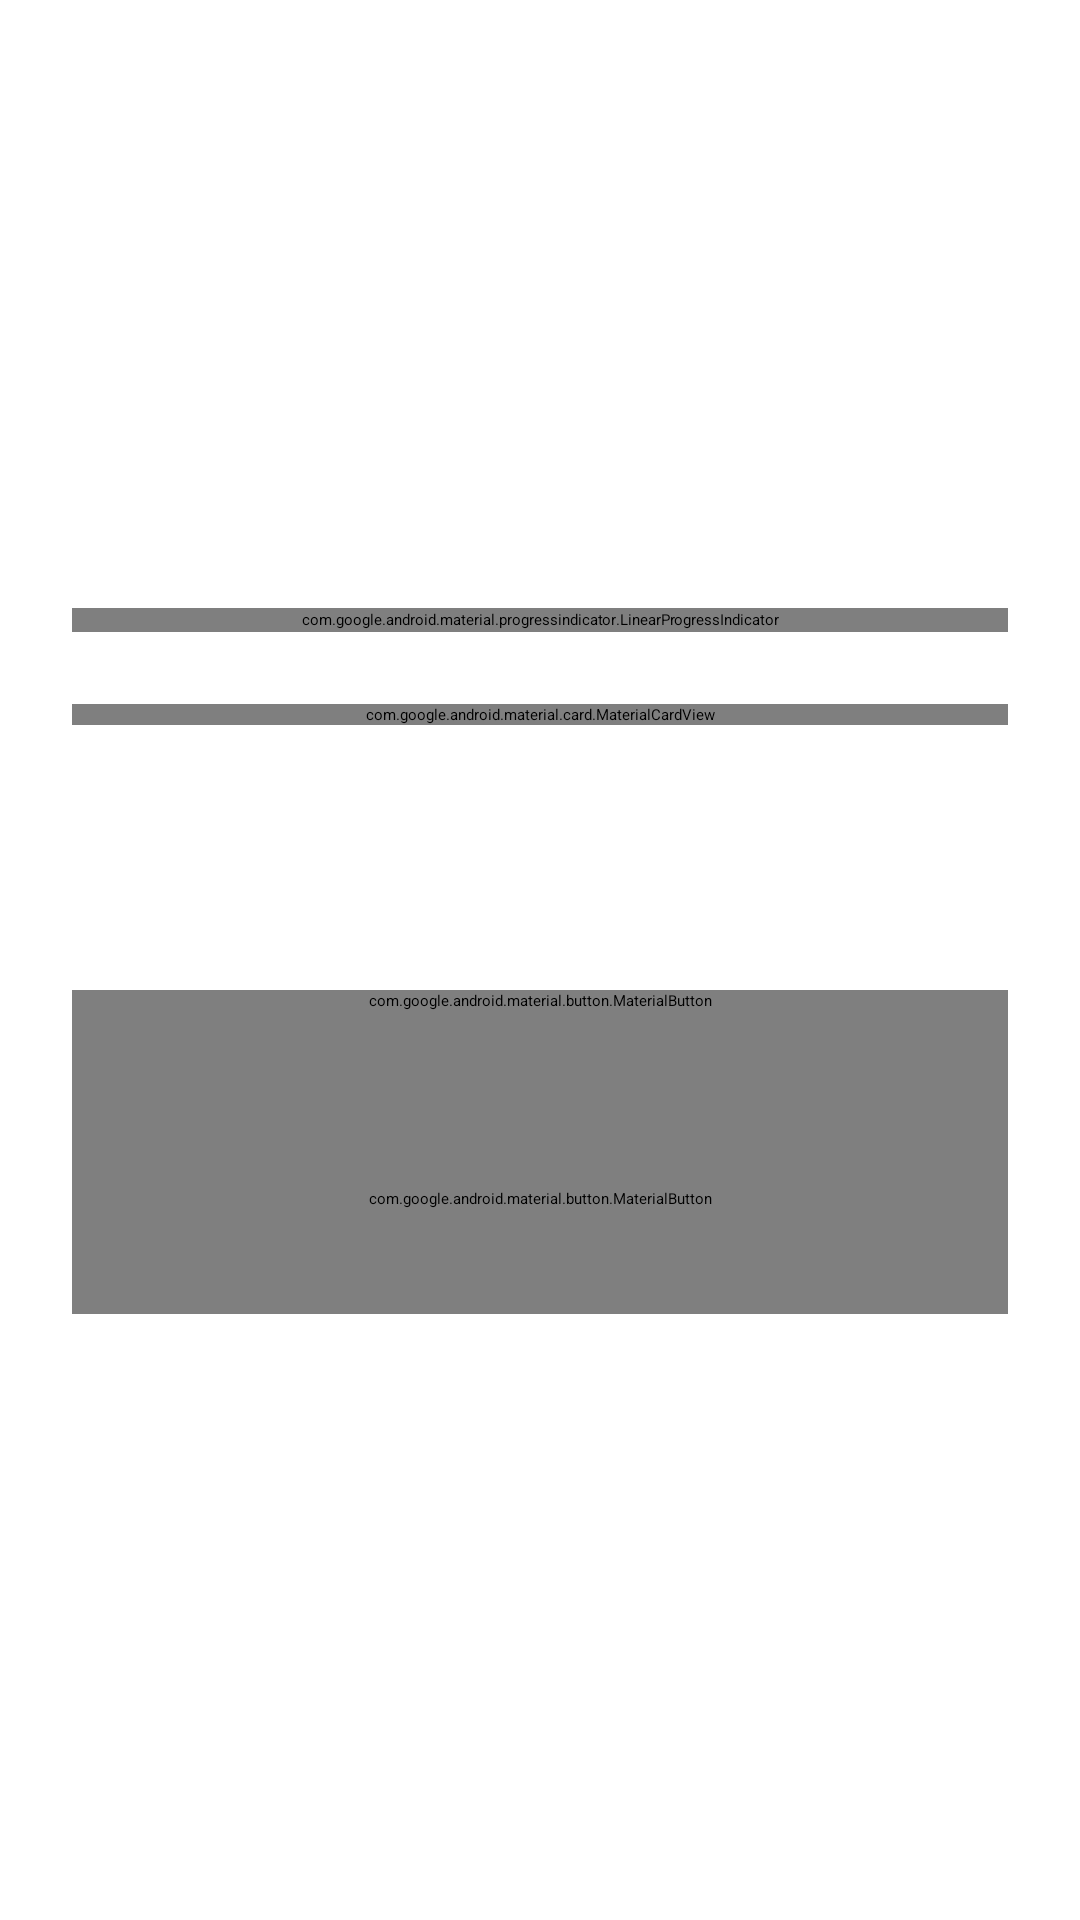

Android layout source for this screen:
<!-- AndroidManifest.xml: application theme AppTheme -->
<!-- res/layout/setup.xml -->
<androidx.core.widget.NestedScrollView xmlns:android="http://schemas.android.com/apk/res/android" xmlns:app="http://schemas.android.com/apk/res-auto" android:id="@+id/setup_root" android:layout_width="match_parent" android:layout_height="match_parent" android:fillViewport="true" android:clipToPadding="false">
    <FrameLayout android:layout_width="match_parent" android:layout_height="wrap_content">
        <LinearLayout android:id="@+id/setup_content" android:layout_width="match_parent" android:layout_height="wrap_content" android:layout_gravity="center_horizontal" android:orientation="vertical" android:padding="24dp">
            <TextView android:layout_width="match_parent" android:layout_height="wrap_content" android:layout_marginTop="24dp" android:text="@string/app_name" android:textAppearance="@style/TextAppearance.Material3.DisplaySmall" android:textColor="?attr/colorOnSurface" />
            <TextView android:layout_width="match_parent" android:layout_height="wrap_content" android:layout_marginTop="12dp" android:text="@string/setup_intro" android:textAppearance="@style/SettingsBody" />
            <TextView android:id="@+id/setup_step" android:layout_width="match_parent" android:layout_height="wrap_content" android:layout_marginTop="28dp" android:textAppearance="@style/TextAppearance.Material3.LabelLarge" android:textColor="?attr/colorPrimary" android:accessibilityLiveRegion="polite" />
            <com.google.android.material.progressindicator.LinearProgressIndicator android:id="@+id/setup_progress" android:layout_width="match_parent" android:layout_height="8dp" android:layout_marginTop="12dp" android:max="100" android:importantForAccessibility="no" app:trackCornerRadius="4dp" app:trackThickness="8dp" />
            <com.google.android.material.card.MaterialCardView style="@style/SettingsCard" android:layout_width="match_parent" android:layout_height="wrap_content" android:layout_marginTop="24dp" app:cardCornerRadius="32dp">
                <LinearLayout android:layout_width="match_parent" android:layout_height="wrap_content" android:orientation="vertical" android:padding="24dp">
                    <TextView android:id="@+id/setup_permission_title" android:layout_width="match_parent" android:layout_height="wrap_content" android:textAppearance="@style/SettingsTitle" android:accessibilityHeading="true" />
                    <TextView android:id="@+id/setup_permission_body" android:layout_width="match_parent" android:layout_height="wrap_content" android:layout_marginTop="12dp" android:textAppearance="@style/SettingsBody" />
                    <TextView android:id="@+id/setup_status" android:layout_width="match_parent" android:layout_height="wrap_content" android:layout_marginTop="20dp" android:textAppearance="@style/TextAppearance.Material3.LabelLarge" android:textColor="?attr/colorPrimary" android:accessibilityLiveRegion="polite" />
                    <com.google.android.material.button.MaterialButton android:id="@+id/setup_permission" style="@style/Widget.Material3.Button.TonalButton" android:layout_width="match_parent" android:layout_height="wrap_content" android:minHeight="56dp" android:layout_marginTop="16dp" />
                </LinearLayout>
            </com.google.android.material.card.MaterialCardView>
            <TextView android:layout_width="match_parent" android:layout_height="wrap_content" android:layout_marginTop="20dp" android:text="@string/setup_restricted_help" android:textAppearance="@style/TextAppearance.Material3.BodySmall" android:textColor="?attr/colorOnSurfaceVariant" />
            <com.google.android.material.button.MaterialButton android:id="@+id/setup_next" android:layout_width="match_parent" android:layout_height="wrap_content" android:minHeight="60dp" android:layout_marginTop="24dp" app:icon="@drawable/ic_arrow_right" app:iconGravity="textEnd" />
            <com.google.android.material.button.MaterialButton android:id="@+id/setup_back" style="@style/Widget.Material3.Button.TextButton" android:layout_width="match_parent" android:layout_height="wrap_content" android:minHeight="48dp" android:text="@string/setup_back" />
            <TextView android:layout_width="match_parent" android:layout_height="wrap_content" android:layout_marginTop="20dp" android:text="@string/setup_optional" android:textAppearance="@style/TextAppearance.Material3.BodySmall" android:textColor="?attr/colorOnSurfaceVariant" />
            <TextView android:layout_width="match_parent" android:layout_height="wrap_content" android:layout_marginTop="24dp" android:text="@string/unlock_title" android:textAppearance="@style/TextAppearance.Material3.TitleMedium" android:textColor="?attr/colorOnSurface" />
            <TextView android:layout_width="match_parent" android:layout_height="wrap_content" android:layout_marginTop="8dp" android:layout_marginBottom="24dp" android:text="@string/unlock_body" android:textAppearance="@style/SettingsBody" />
        </LinearLayout>
    </FrameLayout>
</androidx.core.widget.NestedScrollView>
<!-- resources referenced by this layout -->
<resources>
  <!-- drawable ic_arrow_right (drawable) -->
  <vector xmlns:android="http://schemas.android.com/apk/res/android" android:width="24dp" android:height="24dp" android:viewportWidth="256" android:viewportHeight="256">
      <path android:fillColor="#FFFFFFFF" android:pathData="M221.66,133.66l-72,72a8,8,0,0,1-11.32-11.32L196.69,136H40a8,8,0,0,1,0-16H196.69L138.34,61.66a8,8,0,0,1,11.32-11.32l72,72A8,8,0,0,1,221.66,133.66Z" />
  </vector>
  <string name="app_name">GlanceBeat</string>
  <string name="setup_back">Back</string>
  <string name="setup_intro">Two permissions to bring your music to the lock screen.</string>
  <string name="setup_optional">Continuity and Bluetooth are optional. You can configure them in settings to cover interruptions or use driving mode.</string>
  <string name="setup_restricted_help">If Android blocks this access, open GlanceBeat’s App info and look for “Allow restricted settings” in the menu, then come back here.</string>
  <string name="unlock_body">Double tap to show the controls, then swipe up or tap the upward arrow. Complete Android’s authentication when prompted.</string>
  <string name="unlock_title">Swipe or tap to unlock</string>
  <style name="SettingsBody" parent="TextAppearance.Material3.BodyMedium">
          <item name="android:textColor">?attr/colorOnSurfaceVariant</item>
      </style>
  <style name="SettingsCard" parent="Widget.Material3.CardView.Filled">
          <item name="cardCornerRadius">28dp</item>
          <item name="cardElevation">0dp</item>
          <item name="strokeWidth">0dp</item>
          <item name="cardBackgroundColor">?attr/colorSurfaceContainer</item>
      </style>
  <style name="SettingsTitle" parent="TextAppearance.Material3.TitleLarge">
          <item name="android:textColor">?attr/colorOnSurface</item>
      </style>
  <style name="AppTheme" parent="Theme.Material3Expressive.DynamicColors.DayNight.NoActionBar">
          <item name="android:fontFamily">sans-serif</item>
          <item name="android:windowBackground">?attr/colorSurface</item>
          <item name="android:windowActionModeOverlay">true</item>
      </style>
</resources>
